Run: headless pygame with SDL's dummy video driver; simulated clock (each Clock.tick advances the game by its frame time, no real sleeping); random seed 0; keys injected as events and as key.get_pressed() state; no mouse input.
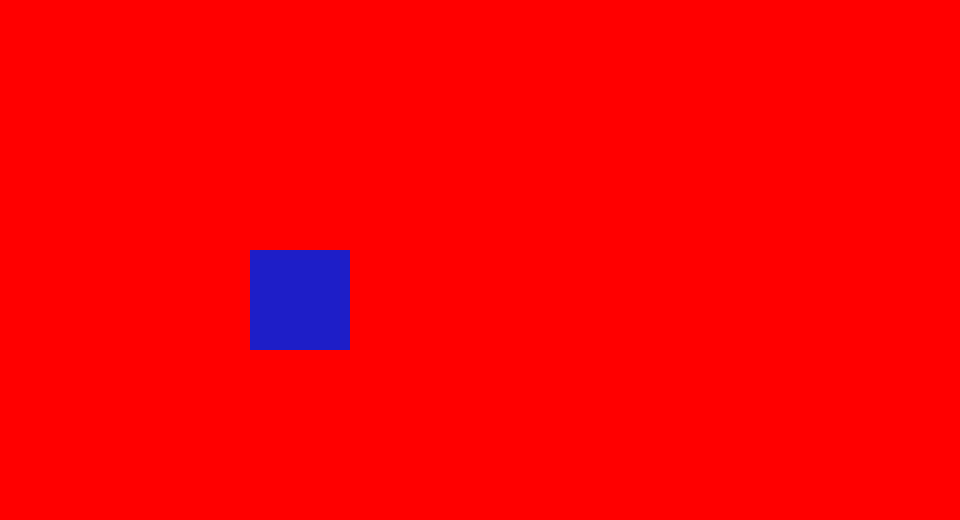
Frame 1 of 4 · flips 1–60 · no input
Frame 2 of 4 · flips 61–180 · tapped SPACE, RETURN · held RIGHT (→), D · screen unchanged from frame 1, image omitted
Frame 3 of 4 · flips 181–300 · held DOWN (↓), S · screen unchanged from frame 2, image omitted
Frame 4 of 4 · flips 301–420 · held LEFT (←), A, UP (↑), W · screen unchanged from frame 3, image omitted

The pygame program that drew these frames:

import pygame
pygame.init()
window = pygame.display.set_mode((960, 520))



class POI:
        def __init__(self, name, x, y, boundingBox):
                self.name = name
                self.x = x
                self.y = y
                self.boundingBox = (boundingBox[0], boundingBox[1])



        def draw(self, surface, offset):
                self.x1 = self.boundingBox[0][0] + offset[0] + self.x
                self.y1 = self.boundingBox[0][1] + offset[1] + self.x
                self.x2 = self.boundingBox[0][0] - self.boundingBox[1][0]
                self.y2 = self.boundingBox[0][1] - self.boundingBox[1][0]
                pygame.draw.rect(surface, (30,30,200), (self.x1,self.y1,self.x2,self.y2))
class world:
        x = 100
        y = 100
        zoom = 100
        POIs = []

        def __init__(self, display):
                self.display = display

        def addPOI(self, poi:POI):
                self.POIs.append(poi)


        def tick(self):
                self.position = [self.x, self.y]
                for POI in self.POIs:
                        POI.draw(self.display, self.position)




obj = POI("Test", 100, 100, ((50, 50),(-50, -50)))
gameWorld = world(window)
gameWorld.addPOI(obj)



run = True
while run:
        window.fill("red")
        for event in pygame.event.get():
                if event.type == pygame.QUIT:
                        run = False


        gameWorld.tick()
        pygame.display.flip()
pygame.quit()
